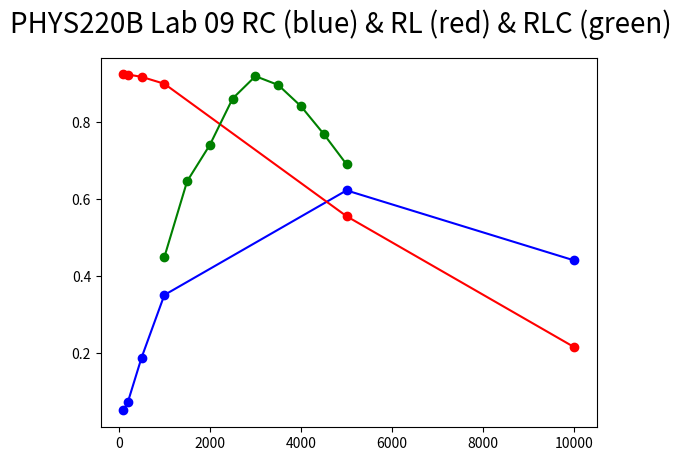
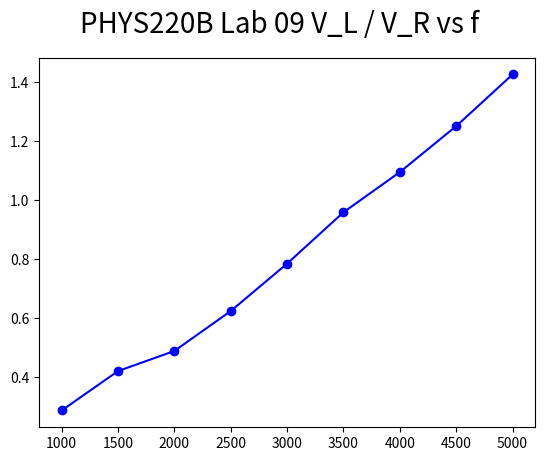
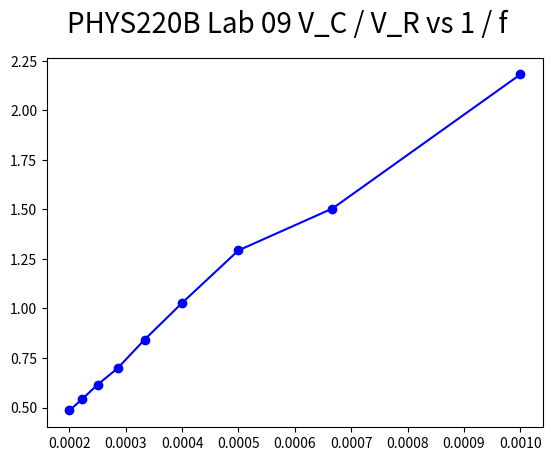

Write the Python code that produced these figures, in order.
import matplotlib.pyplot as plt


def main():
    labNum = "09"
    HP = [
        {"f": 100, "Vin": 5.03, "Vout": 0.259},
        {"f": 200, "Vin": 5.02, "Vout": 0.370},
        {"f": 500, "Vin": 5.01, "Vout": 0.945},
        {"f": 1000, "Vin": 5.00, "Vout": 1.755},
        {"f": 5000, "Vin": 4.80, "Vout": 2.987},
        {"f": 10000, "Vin": 4.53, "Vout": 1.996}
    ]

    LP = [
        {"f": 100, "Vin": 5.06, "Vout": 4.67},
        {"f": 200, "Vin": 5.05, "Vout": 4.66},
        {"f": 500, "Vin": 5.05, "Vout": 4.63},
        {"f": 1000, "Vin": 5.04, "Vout": 4.53},
        {"f": 5000, "Vin": 4.97, "Vout": 2.76},
        {"f": 10000, "Vin": 4.73, "Vout": 1.02}
    ]

    BP = [
        {"f": 1000, "Vin": 5.03, "Vout": 2.26, "Vc": 4.93, "Vl": 0.65, "Vlc": 4.27},
        {"f": 1500, "Vin": 5.00, "Vout": 3.23, "Vc": 4.86, "Vl": 1.36, "Vlc": 3.48},
        {"f": 2000, "Vin": 4.97, "Vout": 3.68, "Vc": 4.76, "Vl": 1.80, "Vlc": 2.92},
        {"f": 2500, "Vin": 4.95, "Vout": 4.26, "Vc": 4.38, "Vl": 2.66, "Vlc": 1.72},
        {"f": 3000, "Vin": 4.91, "Vout": 4.51, "Vc": 3.80, "Vl": 3.54, "Vlc": 0.38},
        {"f": 3500, "Vin": 4.89, "Vout": 4.38, "Vc": 3.06, "Vl": 4.20, "Vlc": 1.05},
        {"f": 4000, "Vin": 4.89, "Vout": 4.11, "Vc": 2.53, "Vl": 4.50, "Vlc": 1.87},
        {"f": 4500, "Vin": 4.88, "Vout": 3.75, "Vc": 2.03, "Vl": 4.69, "Vlc": 2.54},
        {"f": 5000, "Vin": 4.87, "Vout": 3.36, "Vc": 1.63, "Vl": 4.79, "Vlc": 3.04},
    ]

    plot(HP, LP, BP, labNum, "RC (blue) & RL (red) & RLC (green)")
    plot2(BP, labNum, "V_L / V_R vs f")
    plot3(BP, labNum, "V_C / V_R vs 1 / f")


def plot(data1, data2, data3, labNum, num):
    x, y = [], []
    x2, y2 = [], []
    x3, y3 = [], []

    for datum in data1:
        x.append(datum.get('f'))
        y.append(datum.get('Vout') / datum.get('Vin'))

    fig, ax = plt.subplots()
    ax.plot(x, y, marker="o", color="blue")

    for datum in data2:
        x2.append(datum.get('f'))
        y2.append(datum.get('Vout') / datum.get('Vin'))

    ax.plot(x2, y2, marker="o", color="red")

    for datum in data3:
        x3.append(datum.get('f'))
        y3.append(datum.get('Vout') / datum.get('Vin'))

    ax.plot(x3, y3, marker="o", color="green")

    fig.suptitle('PHYS220B Lab '+labNum+' '+num, fontsize=20)
    fig.savefig('lab'+labNum+'01.jpg')
    fig.show()


def plot2(data, labNum, num):
    x, y = [], []

    for datum in data:
        x.append(datum.get('f'))
        y.append(datum.get('Vl') / datum.get('Vout'))

    fig, ax = plt.subplots()
    ax.plot(x, y, marker="o", color="blue")

    fig.suptitle('PHYS220B Lab '+labNum+' '+num, fontsize=20)
    fig.savefig('lab'+labNum+'02.jpg')
    fig.show()


def plot3(data, labNum, num):
    x, y = [], []

    for datum in data:
        x.append(1 / datum.get('f'))
        y.append(datum.get('Vc') / datum.get('Vout'))

    fig, ax = plt.subplots()
    ax.plot(x, y, marker="o", color="blue")

    fig.suptitle('PHYS220B Lab '+labNum+' '+num, fontsize=20)
    fig.savefig('lab'+labNum+'03.jpg')
    fig.show()


if __name__ == '__main__': main()